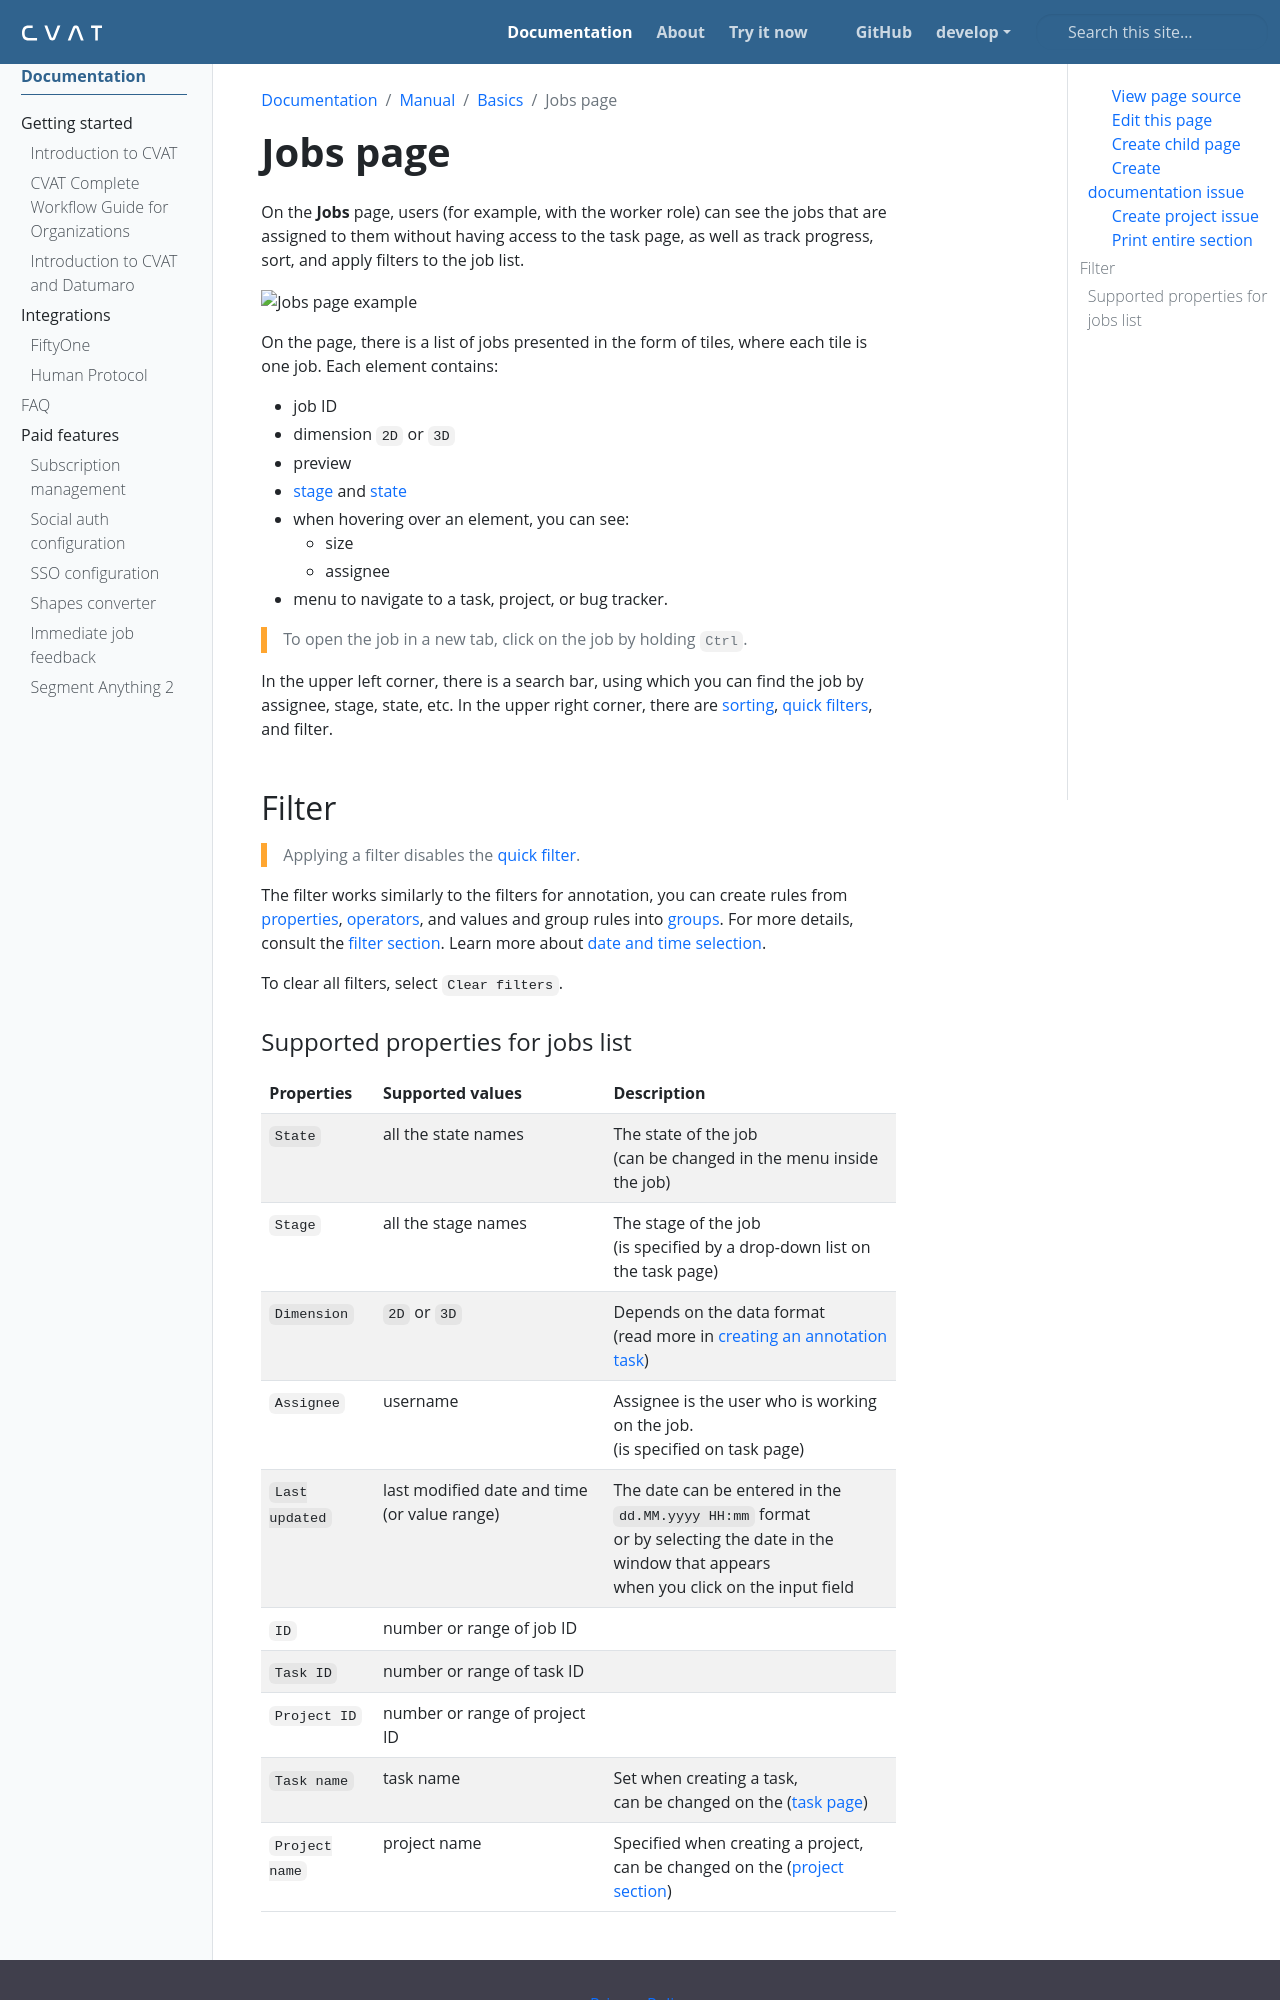

repository: wanlanli/cvat · page: docs/manual/basics/jobs-page/index.html · generator: sphinx

---
title: 'Jobs page'
linkTitle: 'Jobs page'
weight: 4
---

On the **Jobs** page, users (for example, with the worker role)
can see the jobs that are assigned to them without having access to the task page,
as well as track progress, sort, and apply filters to the job list.

![Jobs page example](/images/image243_detrac.jpg)

On the page, there is a list of jobs presented in the form of tiles, where each tile is one job.
Each element contains:
- job ID
- dimension `2D` or `3D`
- preview
- [stage][stage] and [state][state]
- when hovering over an element, you can see:
  - size
  - assignee
- menu to navigate to a task, project, or bug tracker.

> To open the job in a new tab, click on the job by holding `Ctrl`.

In the upper left corner, there is a search bar, using which you can find the job by assignee, stage, state, etc.
In the upper right corner, there are [sorting][sorting], [quick filters][quick-filters], and filter.

## Filter

> Applying a filter disables the [quick filter][quick-filters].

The filter works similarly to the filters for annotation,
you can create rules from [properties](#supported-properties-for-jobs-list), [operators][operators],
and values and group rules into [groups][groups]. For more details, consult the [filter section][create-filter].
Learn more about [date and time selection][data-and-time].

To clear all filters, select `Clear filters`.
